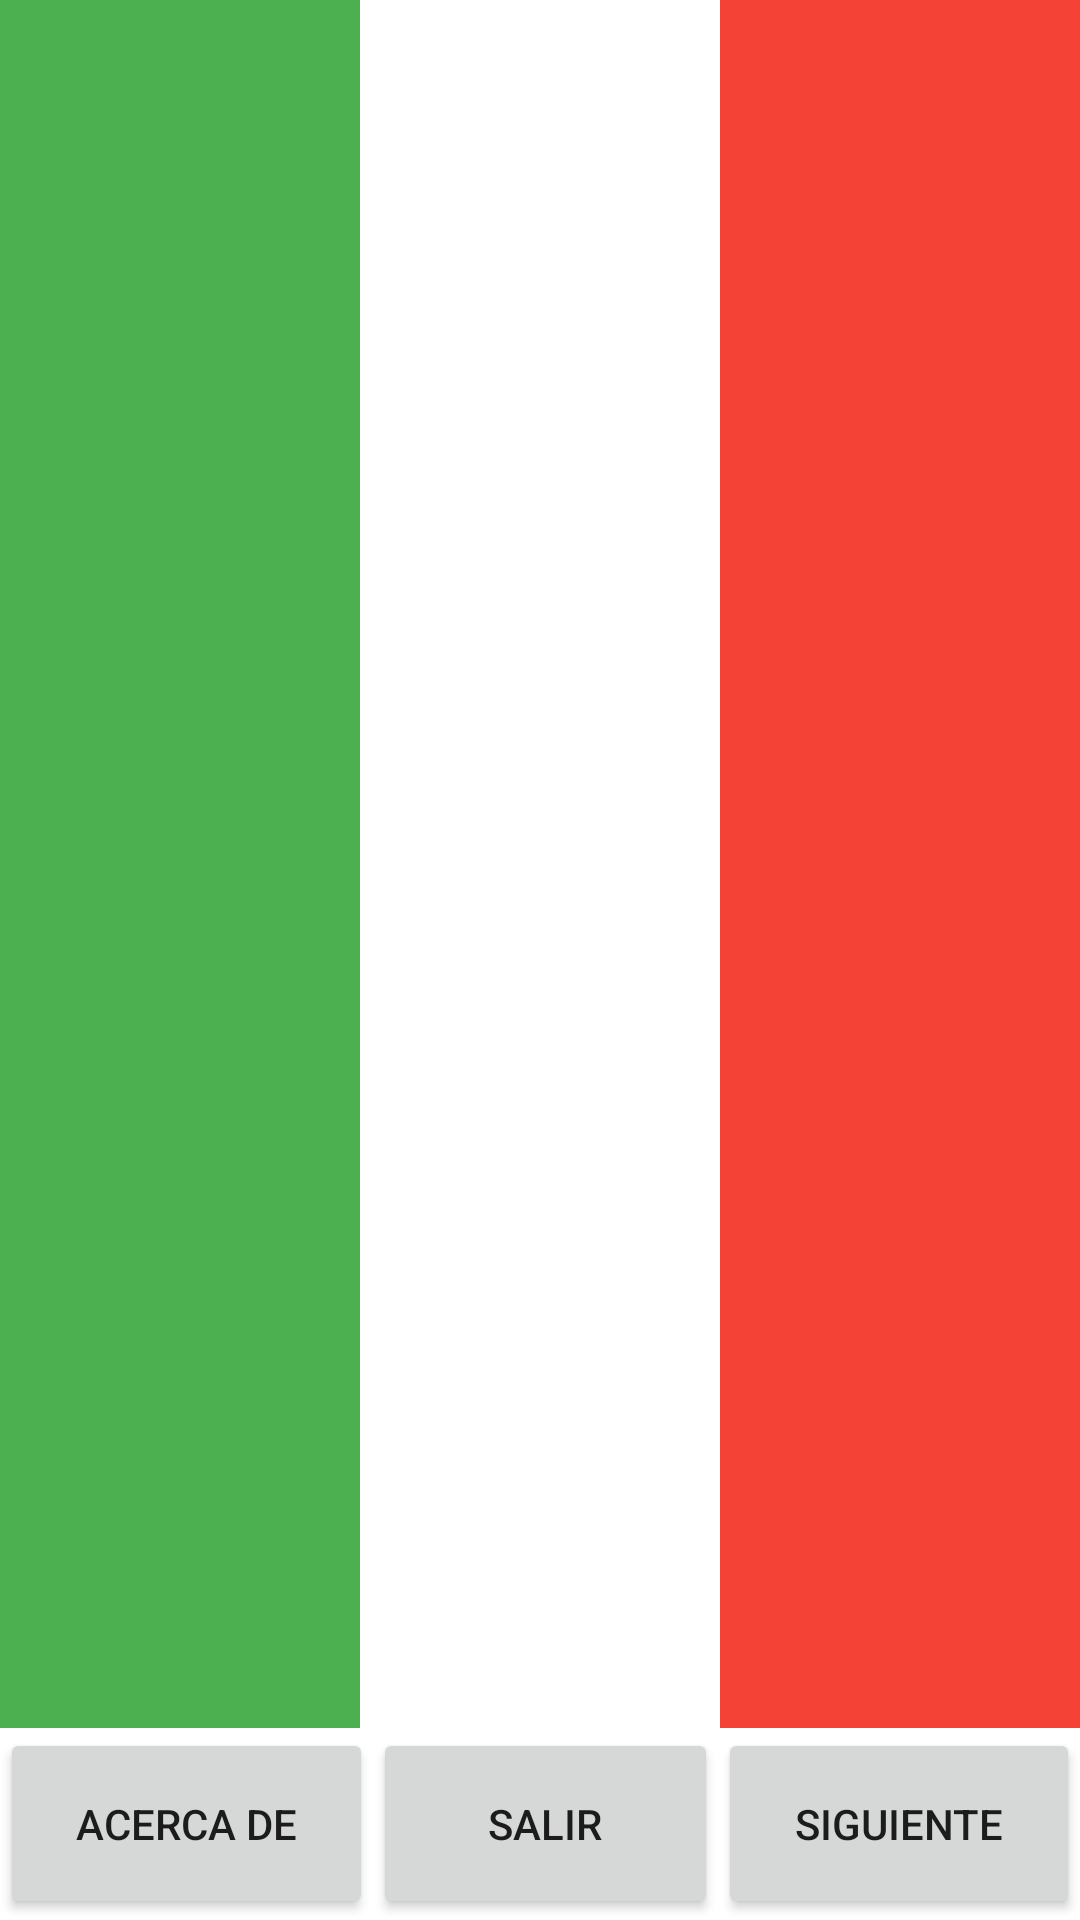

Produce the Android XML layout that renders to this screen, including the resource entries it uses.
<!-- AndroidManifest.xml: application theme Theme.U2Banderita3Lay3ActApp -->
<!-- res/layout/activity_main.xml -->
<?xml version="1.0" encoding="utf-8"?>
<LinearLayout xmlns:android="http://schemas.android.com/apk/res/android"
    xmlns:app="http://schemas.android.com/apk/res-auto"
    xmlns:tools="http://schemas.android.com/tools"
    android:layout_width="match_parent"
    android:layout_height="match_parent"
    android:orientation="vertical"
    tools:context=".MainActivity">

    <LinearLayout
        android:layout_width="match_parent"
        android:layout_height="0dp"
        android:layout_weight="0.9"
        android:orientation="horizontal">

        <LinearLayout
            android:layout_width="match_parent"
            android:layout_height="match_parent"
            android:layout_weight="1"
            android:background="#4CAF50"
            android:orientation="horizontal">

        </LinearLayout>

        <LinearLayout
            android:layout_width="match_parent"
            android:layout_height="match_parent"
            android:layout_weight="1"
            android:background="#FFFFFF"
            android:gravity="center_vertical"
            android:orientation="horizontal">

            <ImageView
                android:id="@+id/imageView"
                android:layout_width="match_parent"
                android:layout_height="98dp"
                android:layout_weight="1"
                app:srcCompat="@drawable/aguila_mexicana" />
        </LinearLayout>

        <LinearLayout
            android:layout_width="match_parent"
            android:layout_height="match_parent"
            android:layout_weight="1"
            android:background="#F44336"
            android:orientation="horizontal">

        </LinearLayout>
    </LinearLayout>

    <LinearLayout
        android:layout_width="match_parent"
        android:layout_height="0dp"
        android:layout_weight="0.1"
        android:orientation="horizontal">

        <Button
            android:id="@+id/button4"
            android:layout_width="wrap_content"
            android:layout_height="match_parent"
            android:layout_weight="1"
            android:onClick="btnAcercaDeClick"
            android:text="Acerca de" />

        <Button
            android:id="@+id/button"
            android:layout_width="wrap_content"
            android:layout_height="match_parent"
            android:layout_weight="1"
            android:onClick="btnSalirClick"
            android:text="Salir" />

        <Button
            android:id="@+id/button3"
            android:layout_width="wrap_content"
            android:layout_height="match_parent"
            android:layout_weight="1"
            android:onClick="btnSiguienteClick"
            android:text="Siguiente" />

    </LinearLayout>

</LinearLayout>
<!-- resources referenced by this layout -->
<resources>
  <style name="Theme.U2Banderita3Lay3ActApp" parent="Theme.MaterialComponents.DayNight.DarkActionBar">
          
          <item name="colorPrimary">@color/purple_500</item>
          <item name="colorPrimaryVariant">@color/purple_700</item>
          <item name="colorOnPrimary">@color/white</item>
          
          <item name="colorSecondary">@color/teal_200</item>
          <item name="colorSecondaryVariant">@color/teal_700</item>
          <item name="colorOnSecondary">@color/black</item>
          
          <item name="android:statusBarColor" tools:targetApi="l">?attr/colorPrimaryVariant</item>
          
      </style>
  <!-- not gathered from this repository: default colours our renderer supplied (Android Studio template values) -->
  <color name="purple_500">#FF6200EE</color>
  <color name="purple_700">#FF3700B3</color>
  <color name="teal_200">#FF03DAC5</color>
  <color name="teal_700">#FF018786</color>
  <color name="black">#FF000000</color>
  <color name="white">#FFFFFFFF</color>
</resources>
